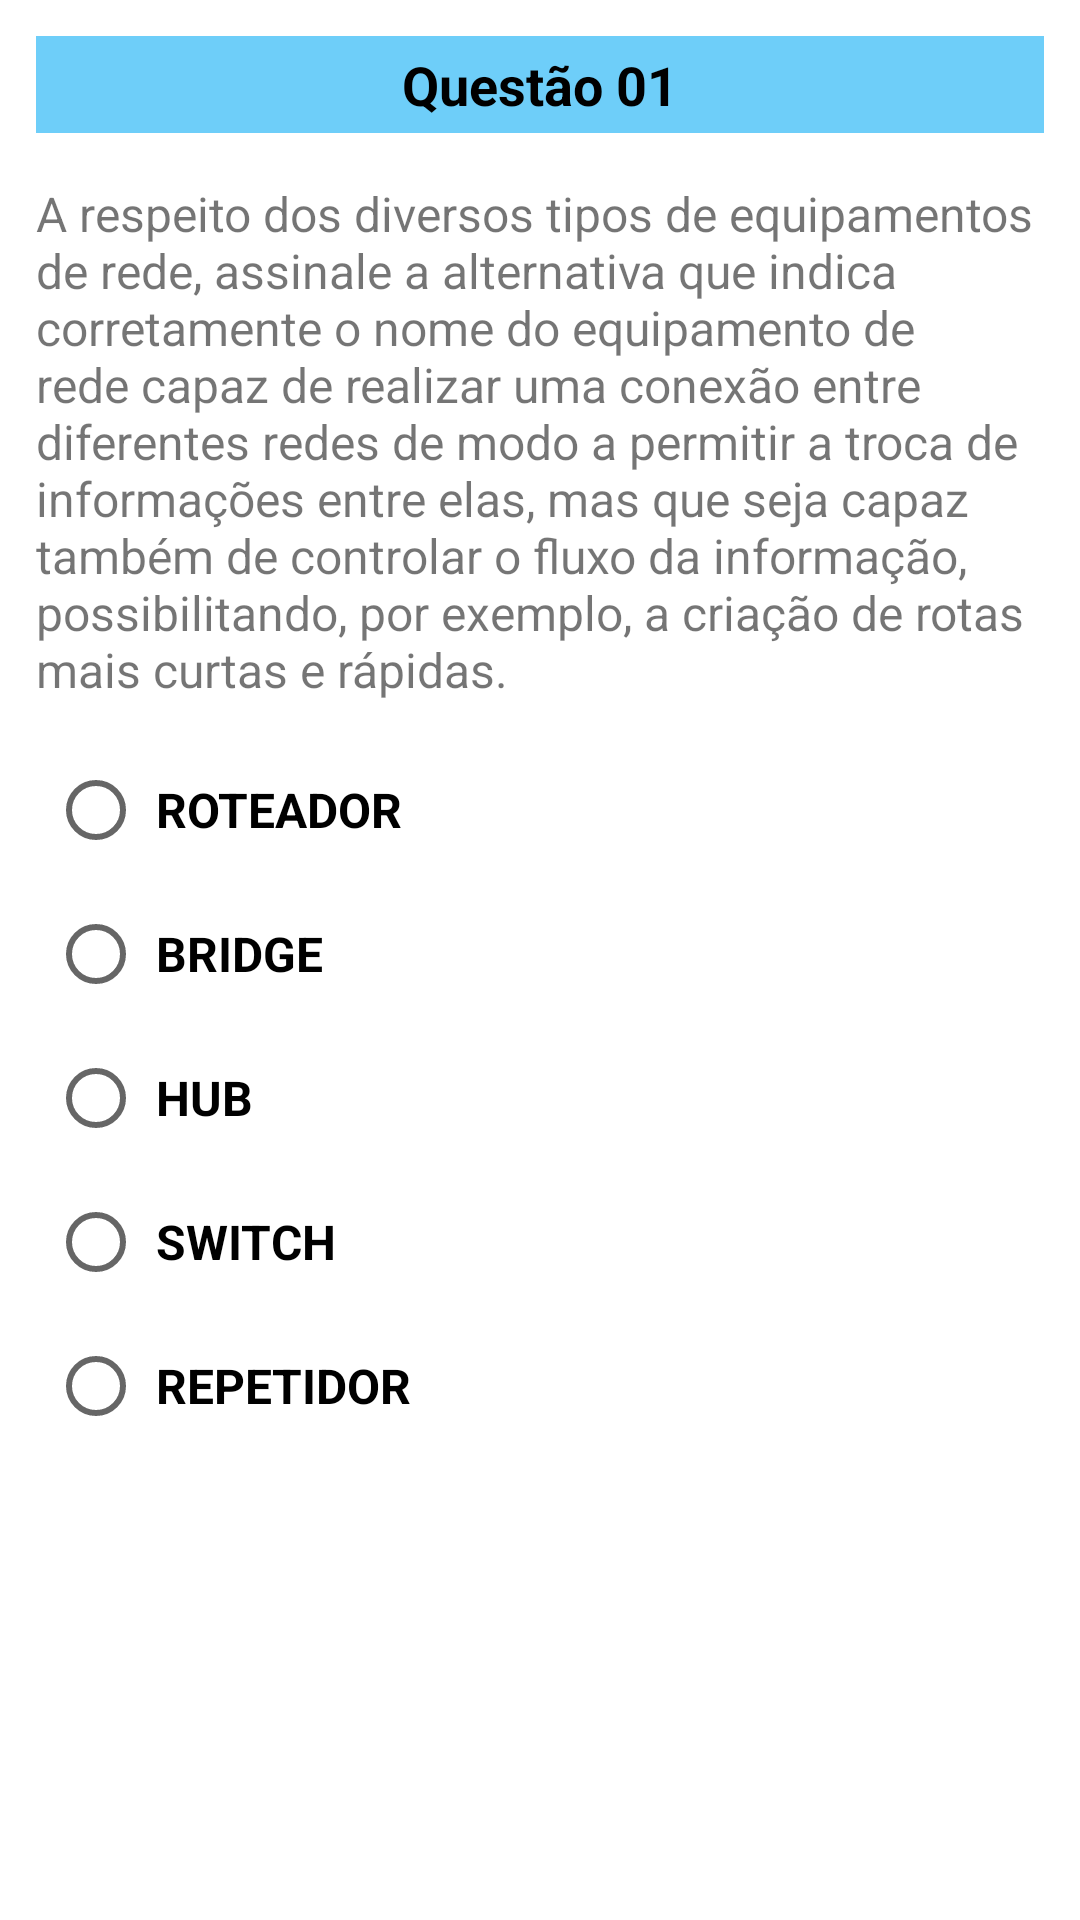

Layout XML and referenced resources for this Android screen:
<!-- AndroidManifest.xml: application theme Theme.ETesting -->
<!-- res/layout/activity_question.xml -->
<?xml version="1.0" encoding="utf-8"?>
<androidx.constraintlayout.widget.ConstraintLayout
    xmlns:android="http://schemas.android.com/apk/res/android"
    xmlns:tools="http://schemas.android.com/tools"
    android:layout_width="match_parent"
    android:layout_height="match_parent"
    tools:context=".QuestionActivity"
    android:padding="@dimen/pad_layout">

    <androidx.core.widget.NestedScrollView
        android:layout_width="match_parent"
        android:layout_height="match_parent">

        <LinearLayout
            android:layout_width="match_parent"
            android:layout_height="wrap_content"
            android:orientation="vertical">

            <TextView
                android:id="@+id/titleQuestionId"
                android:layout_width="match_parent"
                android:layout_height="wrap_content"
                android:layout_margin="@dimen/margin_box_title_question"
                android:background="@color/background_box_title_question"
                android:padding="@dimen/pad_title_question"
                android:text="@string/question"
                android:textAlignment="center"
                android:textColor="@color/black"
                android:textSize="@dimen/size_title_question"
                android:textStyle="bold" />

            <ImageView
                android:id="@+id/imgQuestionId"
                android:layout_width="match_parent"
                android:layout_height="wrap_content"
                android:adjustViewBounds="true"
                android:layout_margin="@dimen/pad_image_question"
                android:contentDescription="@string/img_of_question"/>

            <TextView
                android:id="@+id/textOfQuestionId"
                android:layout_width="match_parent"
                android:layout_height="wrap_content"
                android:textSize="16sp"
                android:padding="@dimen/pad_text_question"
                android:text="@string/example_of_question_1"/>

            <include layout="@layout/radio_buttons_group" />
        </LinearLayout>




    </androidx.core.widget.NestedScrollView>

</androidx.constraintlayout.widget.ConstraintLayout>
<!-- res/layout/radio_buttons_group.xml (included above) -->
<?xml version="1.0" encoding="utf-8"?>
<RadioGroup
    xmlns:android="http://schemas.android.com/apk/res/android"
    android:layout_width="match_parent"
    android:layout_height="wrap_content"
    xmlns:tools="http://schemas.android.com/tools"
    android:orientation="vertical"
    android:layout_margin="4dp"
    android:padding="@dimen/padd_radio_buttons">

    <RadioButton android:id="@+id/radioAId"
        android:layout_width="wrap_content"
        android:layout_height="wrap_content"
        android:text="ROTEADOR"
        android:textSize="16sp"
        android:textStyle="bold"
        android:padding="@dimen/padd_radio_buttons"
        tools:targetApi="lollipop"/>

    <RadioButton android:id="@+id/radioBId"
        android:layout_width="wrap_content"
        android:layout_height="wrap_content"
        android:text="BRIDGE"
        android:textSize="16sp"
        android:padding="@dimen/padd_radio_buttons"
        android:textStyle="bold"
        tools:targetApi="lollipop"/>

    <RadioButton android:id="@+id/radioCId"
        android:layout_width="wrap_content"
        android:layout_height="wrap_content"
        android:text="HUB"
        android:textSize="16sp"
        android:textStyle="bold"
        android:padding="@dimen/padd_radio_buttons"
        tools:targetApi="lollipop"/>

    <RadioButton android:id="@+id/radioDId"
        android:layout_width="wrap_content"
        android:layout_height="wrap_content"
        android:text="SWITCH"
        android:textSize="16sp"
        android:textStyle="bold"
        android:padding="@dimen/padd_radio_buttons"
        tools:targetApi="lollipop"/>

    <RadioButton android:id="@+id/radioEId"
        android:layout_width="wrap_content"
        android:layout_height="wrap_content"
        android:text="REPETIDOR"
        android:textSize="16sp"
        android:textStyle="bold"
        android:padding="@dimen/padd_radio_buttons"
        tools:targetApi="lollipop"/>

</RadioGroup>
<!-- resources referenced by this layout -->
<resources>
  <color name="background_box_title_question">#9203A9F4</color>
  <color name="black">#FF000000</color>
  <dimen name="margin_box_title_question">4dp</dimen>
  <dimen name="pad_image_question">4dp</dimen>
  <dimen name="pad_layout">8dp</dimen>
  <dimen name="pad_text_question">4dp</dimen>
  <dimen name="pad_title_question">4dp</dimen>
  <dimen name="padd_radio_buttons">4dp</dimen>
  <dimen name="size_title_question">18sp</dimen>
  <string name="example_of_question_1">A respeito dos diversos tipos de equipamentos de rede, assinale a alternativa que indica corretamente o nome do equipamento de rede capaz de realizar uma conexão entre diferentes redes de modo a permitir a troca de informações entre elas, mas que seja capaz também de controlar o fluxo da informação, possibilitando, por exemplo, a criação de rotas mais curtas e rápidas.</string>
  <string name="img_of_question">Imagem da questão</string>
  <string name="question">Questão 01</string>
  <style name="Theme.ETesting" parent="Theme.MaterialComponents.DayNight.NoActionBar">
          
          <item name="colorPrimary">@color/purple_500</item>
          <item name="colorPrimaryVariant">@color/purple_700</item>
          <item name="colorOnPrimary">@color/white</item>
          
          <item name="colorSecondary">@color/teal_200</item>
          <item name="colorSecondaryVariant">@color/teal_700</item>
          <item name="colorOnSecondary">@color/black</item>
          
          <item name="android:statusBarColor" tools:targetApi="l">?attr/colorPrimaryVariant</item>
          
      </style>
  <color name="purple_500">#FF6200EE</color>
  <color name="purple_700">#FF3700B3</color>
  <color name="white">#FFFFFFFF</color>
  <color name="teal_200">#FF03DAC5</color>
  <color name="teal_700">#FF018786</color>
</resources>
